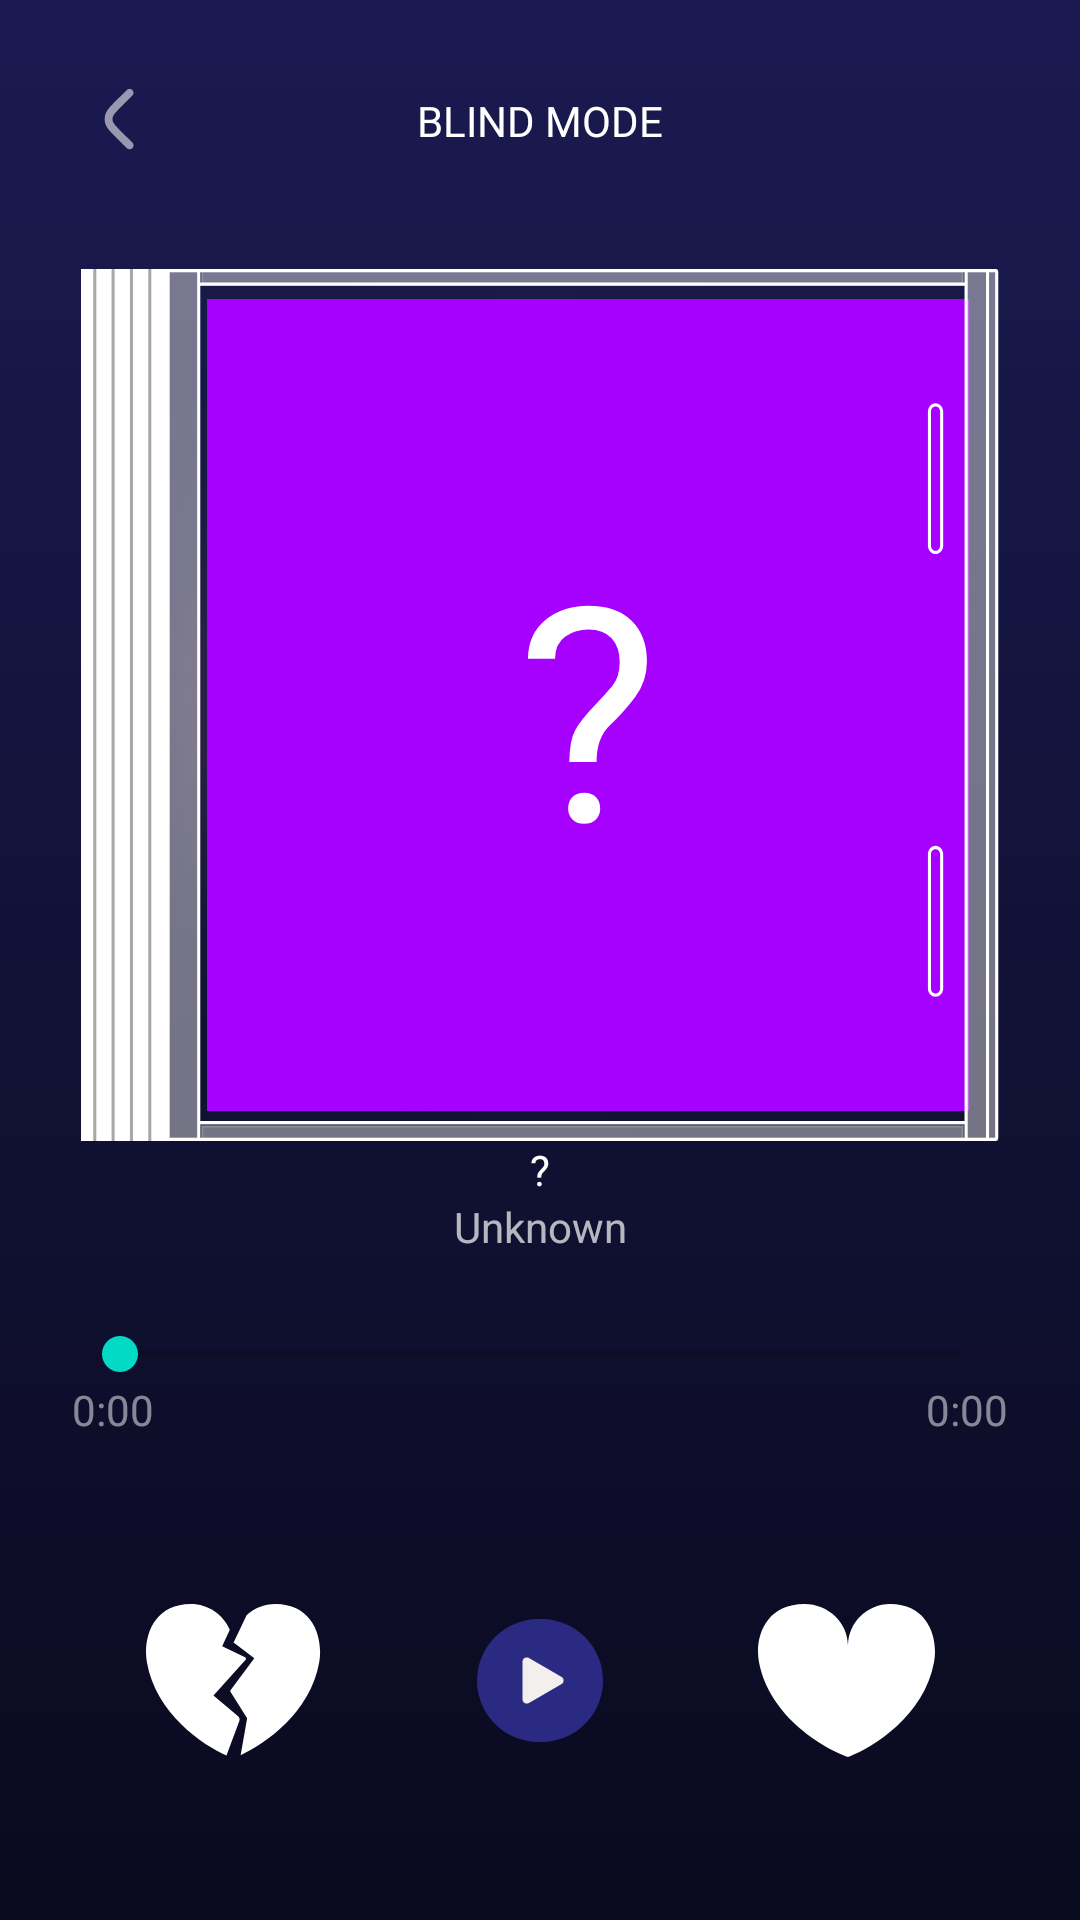

Produce the Android XML layout that renders to this screen, including the resource entries it uses.
<!-- AndroidManifest.xml: application theme Theme.MaterialComponents.DayNight.NoActionBar -->
<!-- res/layout/activity_blind_player.xml -->
<?xml version="1.0" encoding="utf-8"?>
<androidx.constraintlayout.widget.ConstraintLayout
    xmlns:android="http://schemas.android.com/apk/res/android"
    xmlns:app="http://schemas.android.com/apk/res-auto"
    android:layout_width="match_parent"
    android:layout_height="match_parent"
    android:background="@color/dark_blue">

    <ImageView
        android:id="@+id/bgGradient"
        android:layout_width="match_parent"
        android:layout_height="match_parent"
        android:alpha="0.5"
        android:scaleType="centerCrop"
        android:src="@drawable/gradient_bg_1" />

    <ImageButton
        android:id="@+id/btnBack"
        android:layout_width="48dp"
        android:layout_height="48dp"
        android:layout_margin="16dp"
        android:background="?attr/selectableItemBackgroundBorderless"
        android:src="@drawable/ic_back"
        app:tint="#FFFFFF"
        app:layout_constraintStart_toStartOf="parent"
        app:layout_constraintTop_toTopOf="parent"/>

    <TextView
        android:id="@+id/tvScreenTitle"
        android:layout_width="wrap_content"
        android:layout_height="wrap_content"
        android:text="BLIND MODE"
        android:textColor="#FFFFFF"
        android:fontFamily="@font/zen_dots"
        app:layout_constraintTop_toTopOf="@id/btnBack"
        app:layout_constraintBottom_toBottomOf="@id/btnBack"
        app:layout_constraintStart_toStartOf="parent"
        app:layout_constraintEnd_toEndOf="parent"/>

    
    <FrameLayout
        android:id="@+id/albumContainer"
        android:layout_width="0dp"
        android:layout_height="0dp"
        android:layout_marginTop="40dp"
        app:layout_constraintDimensionRatio="1:0.95"
        app:layout_constraintWidth_percent="0.85"
        app:layout_constraintTop_toBottomOf="@id/tvScreenTitle"
        app:layout_constraintStart_toStartOf="parent"
        app:layout_constraintEnd_toEndOf="parent">

        
        <ImageView
            android:id="@+id/albumGlow"
            android:layout_width="match_parent"
            android:layout_height="match_parent"
            android:alpha="0.5"
            android:src="@drawable/ellipse"
            android:scaleType="centerCrop"/>

        
        <ImageView
            android:id="@+id/ivFullArt"
            android:layout_width="match_parent"
            android:layout_height="match_parent"
            android:layout_marginStart="42dp"
            android:layout_marginTop="10dp"
            android:layout_marginEnd="10dp"
            android:layout_marginBottom="10dp"
            android:scaleType="centerCrop"
            android:visibility="invisible"/>

        
        <FrameLayout
            android:id="@+id/questionContainer"
            android:layout_width="match_parent"
            android:layout_height="match_parent"
            android:layout_marginStart="42dp"
            android:layout_marginTop="10dp"
            android:layout_marginEnd="10dp"
            android:layout_marginBottom="10dp"
            android:background="#A600FF">

            <TextView
                android:layout_width="wrap_content"
                android:layout_height="wrap_content"
                android:text="?"
                android:textSize="100sp"
                android:textColor="#FFFFFF"
                android:fontFamily="@font/zen_dots"
                android:layout_gravity="center"/>
        </FrameLayout>

        
        <ImageView
            android:id="@+id/albumFrame"
            android:layout_width="match_parent"
            android:layout_height="match_parent"
            android:src="@drawable/album_foto"
            android:scaleType="fitXY"/>
    </FrameLayout>

    <TextView
        android:id="@+id/tvFullTitle"
        android:layout_width="wrap_content"
        android:layout_height="wrap_content"
        android:text="?"
        android:textColor="#FFFFFF"
        android:fontFamily="@font/zen_dots"
        app:layout_constraintTop_toBottomOf="@id/albumContainer"
        app:layout_constraintStart_toStartOf="parent"
        app:layout_constraintEnd_toEndOf="parent"/>

    <TextView
        android:id="@+id/tvFullArtist"
        android:layout_width="wrap_content"
        android:layout_height="wrap_content"
        android:text="Unknown"
        android:textColor="#B3FFFFFF"
        app:layout_constraintTop_toBottomOf="@id/tvFullTitle"
        app:layout_constraintStart_toStartOf="parent"
        app:layout_constraintEnd_toEndOf="parent"/>

    <SeekBar
        android:id="@+id/playerSeekBar"
        android:layout_width="0dp"
        android:layout_height="wrap_content"
        android:layout_margin="24dp"
        app:layout_constraintTop_toBottomOf="@id/tvFullArtist"
        app:layout_constraintStart_toStartOf="parent"
        app:layout_constraintEnd_toEndOf="parent"/>

    <TextView
        android:id="@+id/tvCurrentTime"
        android:layout_width="wrap_content"
        android:layout_height="wrap_content"
        android:text="0:00"
        android:textColor="#80FFFFFF"
        app:layout_constraintTop_toBottomOf="@id/playerSeekBar"
        app:layout_constraintStart_toStartOf="@id/playerSeekBar"/>

    <TextView
        android:id="@+id/tvTotalTime"
        android:layout_width="wrap_content"
        android:layout_height="wrap_content"
        android:text="0:00"
        android:textColor="#80FFFFFF"
        app:layout_constraintTop_toBottomOf="@id/playerSeekBar"
        app:layout_constraintEnd_toEndOf="@id/playerSeekBar"/>

    
    <LinearLayout
        android:layout_width="match_parent"
        android:layout_height="wrap_content"
        android:gravity="center"
        android:orientation="horizontal"
        android:layout_marginBottom="40dp"
        app:layout_constraintBottom_toBottomOf="parent">

        <ImageButton
            android:id="@+id/btnBlindDislike"
            android:layout_width="64dp"
            android:layout_height="64dp"
            android:background="@android:color/transparent"
            android:src="@drawable/ic_dislike"/>

        <ImageButton
            android:id="@+id/btnBlindPlayPause"
            android:layout_width="80dp"
            android:layout_height="80dp"
            android:layout_marginHorizontal="30dp"
            android:background="@android:color/transparent"
            android:src="@drawable/ic_play"/>

        <ImageButton
            android:id="@+id/btnBlindLike"
            android:layout_width="64dp"
            android:layout_height="64dp"
            android:background="@android:color/transparent"
            android:src="@drawable/ic_like"/>
    </LinearLayout>

</androidx.constraintlayout.widget.ConstraintLayout>
<!-- resources referenced by this layout -->
<resources>
  <color name="dark_blue">#0A0A20</color>
  <!-- drawable album_foto: vector/xml drawable (drawable, 3056 chars, omitted) -->
  <!-- drawable ellipse: png bitmap (drawable, 322748 bytes) -->
  <!-- drawable gradient_bg_1 (drawable) -->
  <shape xmlns:android="http://schemas.android.com/apk/res/android">
      <gradient
          android:startColor="#2A2A82"
          android:endColor="#09091C"
          android:angle="270"/>
  </shape>
  <!-- drawable ic_back (drawable) -->
  <vector xmlns:android="http://schemas.android.com/apk/res/android"
      android:width="43dp"
      android:height="43dp"
      android:viewportWidth="43"
      android:viewportHeight="43">
    <path
        android:pathData="M25.458,13.2C25.974,12.689 25.978,11.857 25.467,11.342C24.956,10.826 24.124,10.822 23.608,11.333L20.463,14.45C19.278,15.624 18.31,16.584 17.624,17.439C16.91,18.328 16.393,19.23 16.255,20.313C16.194,20.788 16.194,21.269 16.255,21.744C16.393,22.827 16.91,23.729 17.624,24.618C18.31,25.473 19.278,26.433 20.463,27.607L23.608,30.724C24.124,31.235 24.956,31.231 25.467,30.716C25.978,30.2 25.974,29.368 25.458,28.857L22.369,25.795C21.115,24.552 20.255,23.697 19.673,22.972C19.108,22.269 18.914,21.816 18.862,21.412C18.83,21.157 18.83,20.9 18.862,20.646C18.914,20.241 19.108,19.789 19.673,19.085C20.255,18.36 21.115,17.505 22.369,16.262L25.458,13.2Z"
        android:strokeAlpha="0.55"
        android:fillColor="#ffffff"
        android:fillAlpha="0.55"/>
  </vector>
  <!-- drawable ic_dislike (drawable) -->
  <vector xmlns:android="http://schemas.android.com/apk/res/android"
      android:width="59dp"
      android:height="51dp"
      android:viewportWidth="59"
      android:viewportHeight="51">
    <path
        android:pathData="M14.952,0C20.79,0 25.797,3.55 27.935,8.609L25.396,14.104L33.025,17.726C33.366,17.887 33.455,18.331 33.203,18.611L22.5,30.5L30.698,37.42C31.152,37.803 31.317,38.43 31.11,38.986L26.826,50.539C18.81,46.96 3.3,36.557 0.298,19.445C-1.111,11.414 2.27,0 14.952,0ZM43.091,0C55.772,0 59.154,11.414 57.745,19.445C54.783,36.326 39.649,46.676 31.545,50.389L33.709,38.059L28.205,29.326C28.081,29.13 28.091,28.877 28.229,28.69L36.104,18.05L29.2,12.836L33.53,3.74C36.042,1.419 39.401,0 43.091,0Z"
        android:fillColor="#ffffff"/>
  </vector>
  <!-- drawable ic_like (drawable) -->
  <vector xmlns:android="http://schemas.android.com/apk/res/android"
      android:width="59dp"
      android:height="51dp"
      android:viewportWidth="59"
      android:viewportHeight="51">
    <path
        android:pathData="M44.07,0C56.733,0 60.109,11.318 58.702,19.282C55.499,37.414 38.036,47.952 30.68,50.753L30,51C22.868,48.625 3.729,37.999 0.308,19.282C-1.148,11.318 2.345,0 15.444,0C23.483,0 30,6.256 30,13.973L30.005,13.612C30.197,6.062 36.421,0 44.07,0Z"
        android:fillColor="#ffffff"
        android:fillType="evenOdd"/>
  </vector>
  <!-- drawable ic_play (drawable) -->
  <vector xmlns:android="http://schemas.android.com/apk/res/android"
      android:width="42dp"
      android:height="41dp"
      android:viewportWidth="42"
      android:viewportHeight="41">
    <path
        android:pathData="M20.5,0L21.5,0A20.5,20.5 0,0 1,42 20.5L42,20.5A20.5,20.5 0,0 1,21.5 41L20.5,41A20.5,20.5 0,0 1,0 20.5L0,20.5A20.5,20.5 0,0 1,20.5 0z"
        android:fillColor="#2A2A82"/>
    <path
        android:pathData="M28.187,21.693L17.288,28.017C16.363,28.554 15.176,27.904 15.176,26.823V14.175C15.176,13.096 16.361,12.446 17.288,12.983L28.187,19.307C28.397,19.427 28.572,19.601 28.694,19.811C28.816,20.02 28.88,20.258 28.88,20.5C28.88,20.743 28.816,20.981 28.694,21.19C28.572,21.4 28.397,21.573 28.187,21.693Z"
        android:fillColor="#F4EFEF"/>
  </vector>
</resources>
